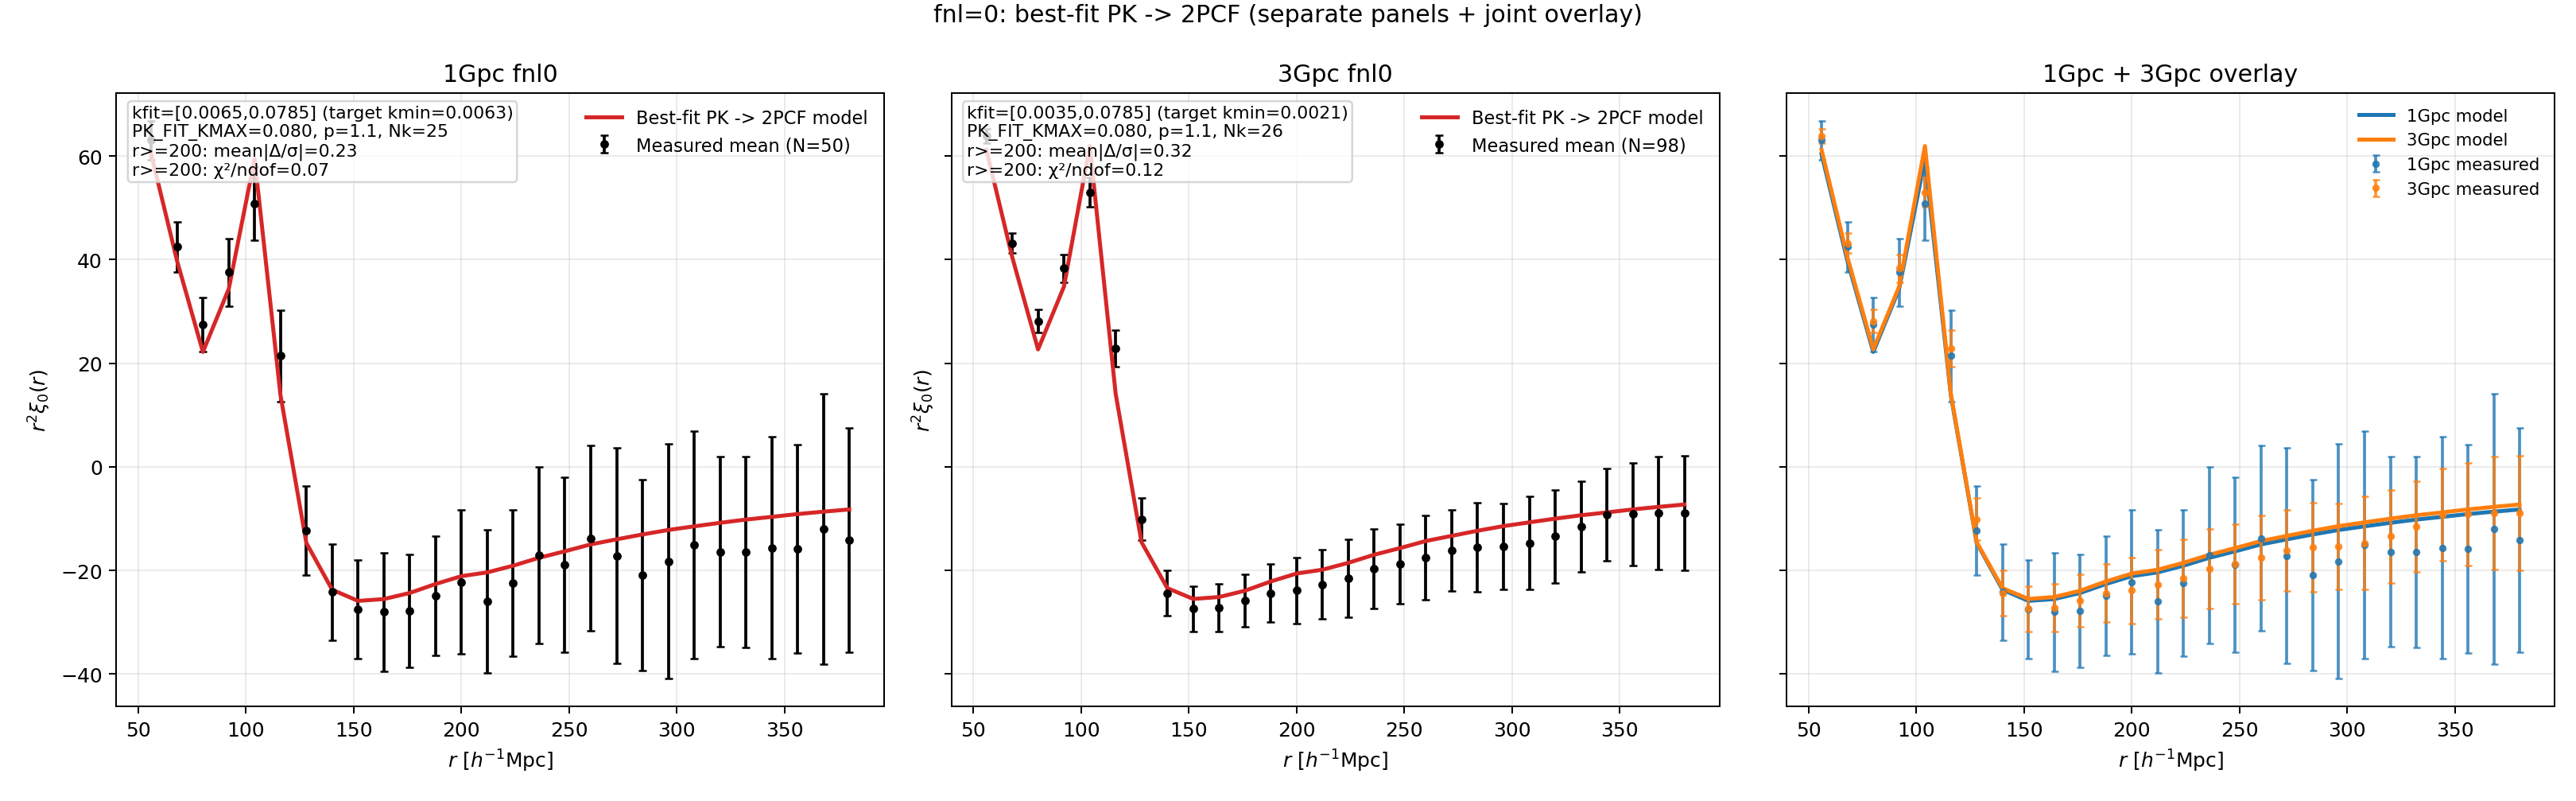

Recreate this plot in Python.
#!/usr/bin/env python3
# -*- coding: utf-8 -*-
"""
任务5 v11: 用 model.ipynb 同款方法检查 fnl0 下 best-fit PK -> 2PCF 的一致性，
并显式采用“1Gpc/3Gpc 不同的 PK 拟合 kmin”，同时输出“三子图”版本：
1) 1Gpc 单独对比
2) 3Gpc 单独对比
3) 1Gpc+3Gpc 全部叠加

输出:
- 图: task5_v11_fnl0_pk2xi_diffkmin_1gpc_3gpc_jointpanel.png
- 文本: task5_v11_fnl0_pk2xi_diffkmin_1gpc_3gpc_jointpanel_summary.txt
"""

from __future__ import annotations

import glob
import os
import re
from dataclasses import dataclass
from typing import Dict, List, Tuple

import matplotlib
matplotlib.use("Agg")
import matplotlib.pyplot as plt
import numpy as np
from scipy.fft import fht, fhtoffset


# =====================
# 参数区（对齐 model.ipynb + 你之前要求）
# =====================
OUT_DIR = "/pscratch/sd/l/lzy/1gpc-UNIT-fnl100-fastpm/agent/mission5_log"
os.makedirs(OUT_DIR, exist_ok=True)
OUT_PNG = os.path.join(OUT_DIR, "task5_v11_fnl0_pk2xi_diffkmin_1gpc_3gpc_jointpanel.png")
OUT_TXT = os.path.join(OUT_DIR, "task5_v11_fnl0_pk2xi_diffkmin_1gpc_3gpc_jointpanel_summary.txt")

PK_FIT_KMAX = 0.08
UNIT_Z = 1.0
FIXED_P = 1.1
FIXED_SN0 = 0.0
FIXED_SIGMAS = 0.0
MINUIT_SEED = 66
MINUIT_NITER = 25

# model.ipynb 同款 FFTLog 设定
K_INT_MIN = 0.003
K_INT_MAX = 1.0
FFTLOG_N = 4096
FFTLOG_PADDING = 4.0
FFTLOG_MU = 0.5
FFTLOG_BIAS = 0.0
EDGE_TAPER_FRAC = 0.06

LARGE_SCALE_MIN = 200.0

PK_KCEN_COL = 0
PK_KMIN_COL = 1
PK_KMAX_COL = 2
PK_P0_COL = 5
PCF_SCEN_COL = 0
PCF_XI0_COL = 3


# =====================
# desilike 依赖
# =====================
try:
    from cosmoprimo import Cosmology
    from desilike import setup_logging
    from desilike.theories.galaxy_clustering import FixedPowerSpectrumTemplate, PNGTracerPowerSpectrumMultipoles
    from desilike.observables.galaxy_clustering import TracerPowerSpectrumMultipolesObservable
    from desilike.likelihoods import ObservablesGaussianLikelihood
    from desilike.profilers import MinuitProfiler
except ModuleNotFoundError as exc:
    raise SystemExit(
        "缺少 desilike 依赖，请在可用环境中运行。\n"
        f"原始报错: {repr(exc)}"
    )

setup_logging()


@dataclass
class BoxConfig:
    name: str
    box_size: float
    fit_kmin: float
    pk_glob: str
    pcf_glob: str
    rid_min: int
    rid_max: int


@dataclass
class Dataset:
    realizations: np.ndarray
    kcen: np.ndarray
    kmin: np.ndarray
    kmax: np.ndarray
    p0_mocks: np.ndarray
    s: np.ndarray
    xi_mocks: np.ndarray

    @property
    def nmock(self) -> int:
        return int(self.p0_mocks.shape[0])

    @property
    def p0_mean(self) -> np.ndarray:
        return np.mean(self.p0_mocks, axis=0)

    @property
    def p0_std(self) -> np.ndarray:
        return np.std(self.p0_mocks, axis=0, ddof=1)

    @property
    def xi_mean(self) -> np.ndarray:
        return np.mean(self.xi_mocks, axis=0)

    @property
    def xi_std(self) -> np.ndarray:
        return np.std(self.xi_mocks, axis=0, ddof=1)


def parse_realization_id(path: str) -> int:
    m = re.search(r"_N(\d+)\.dat$", os.path.basename(path))
    if m is None:
        raise ValueError(f"无法解析 realization: {path}")
    return int(m.group(1))


def assert_same_grid(arrays: List[np.ndarray], name: str) -> None:
    ref = arrays[0]
    for i, arr in enumerate(arrays[1:], start=1):
        if not np.allclose(ref, arr):
            raise ValueError(f"{name} 网格不一致: index={i}")


def load_dataset(cfg: BoxConfig) -> Dataset:
    pk_files = glob.glob(cfg.pk_glob)
    pcf_files = glob.glob(cfg.pcf_glob)
    if not pk_files or not pcf_files:
        raise FileNotFoundError(f"{cfg.name}: pk 或 pcf 文件为空")

    pk_map = {parse_realization_id(fp): fp for fp in pk_files}
    pcf_map = {parse_realization_id(fp): fp for fp in pcf_files}

    common = sorted(set(pk_map) & set(pcf_map))
    common = [rid for rid in common if cfg.rid_min <= rid <= cfg.rid_max]
    if not common:
        raise RuntimeError(f"{cfg.name}: 没有共同 realization")

    pk_tables = [np.loadtxt(pk_map[r], comments="#") for r in common]
    pcf_tables = [np.loadtxt(pcf_map[r], comments="#") for r in common]

    kcen_list = [t[:, PK_KCEN_COL] for t in pk_tables]
    kmin_list = [t[:, PK_KMIN_COL] for t in pk_tables]
    kmax_list = [t[:, PK_KMAX_COL] for t in pk_tables]
    assert_same_grid(kcen_list, f"{cfg.name} kcen")
    assert_same_grid(kmin_list, f"{cfg.name} kmin")
    assert_same_grid(kmax_list, f"{cfg.name} kmax")

    s_list = [t[:, PCF_SCEN_COL] for t in pcf_tables]
    assert_same_grid(s_list, f"{cfg.name} s")

    return Dataset(
        realizations=np.array(common, dtype=int),
        kcen=kcen_list[0].copy(),
        kmin=kmin_list[0].copy(),
        kmax=kmax_list[0].copy(),
        p0_mocks=np.vstack([t[:, PK_P0_COL] for t in pk_tables]),
        s=s_list[0].copy(),
        xi_mocks=np.vstack([t[:, PCF_XI0_COL] for t in pcf_tables]),
    )


def convert_bestfit_to_float_dict(bestfit: Dict[str, object]) -> Dict[str, float]:
    out: Dict[str, float] = {}
    for key, val in bestfit.items():
        out[key] = float(np.ravel(np.asarray(val))[0])
    return out


def build_fit_mask(data: Dataset, fit_kmin: float) -> np.ndarray:
    """构建 PK 拟合掩膜：支持按盒子设置不同 kmin。"""
    mask = (data.kcen >= fit_kmin) & (data.kcen <= PK_FIT_KMAX)
    # 防止协方差奇异：剔除零方差或非有限 bin
    p0_std = data.p0_std
    mask &= np.isfinite(p0_std) & (p0_std > 0.0)
    return mask


def fit_best_pk(data: Dataset, fit_kmin: float) -> Dict[str, float]:
    mask = build_fit_mask(data, fit_kmin=fit_kmin)
    if mask.sum() < 5:
        raise RuntimeError("低-k 拟合点太少")

    kfit = data.kcen[mask]
    p0_mean_fit = data.p0_mean[mask]
    p0_mocks_fit = data.p0_mocks[:, mask]

    cosmo_unit = Cosmology(
        h=0.6711,
        Omega_b=0.049,
        Omega_cdm=0.3175 - 0.049,
        sigma8=0.834,
        n_s=0.9624,
        engine="class",
    )

    template = FixedPowerSpectrumTemplate(z=UNIT_Z, fiducial=cosmo_unit)
    theory = PNGTracerPowerSpectrumMultipoles(template=template, mode="b-p")
    theory.init.params["p"].update(fixed=True, value=FIXED_P)
    theory.init.params["sn0"].update(fixed=True, value=FIXED_SN0)
    theory.init.params["sigmas"].update(fixed=False, value=FIXED_SIGMAS)

    dk = float(np.median(np.diff(kfit)))
    observable = TracerPowerSpectrumMultipolesObservable(
        data=p0_mean_fit,
        covariance=[row for row in p0_mocks_fit],
        klim={0: [float(kfit.min()), float(kfit.max()), dk]},
        k=kfit,
        ells=[0],
        theory=theory,
    )
    likelihood = ObservablesGaussianLikelihood(observables=[observable])
    _ = likelihood()

    likelihood.all_params["p"].update(fixed=True, value=FIXED_P)
    likelihood.all_params["sn0"].update(fixed=True, value=FIXED_SN0)
    likelihood.all_params["sigmas"].update(fixed=False, value=FIXED_SIGMAS)

    profiler = MinuitProfiler(likelihood, seed=MINUIT_SEED)
    profiles = profiler.maximize(niterations=MINUIT_NITER)
    return convert_bestfit_to_float_dict(profiles.bestfit.choice(input=True))


def build_log_taper_window(k_array: np.ndarray, kmin: float, kmax: float, frac: float) -> np.ndarray:
    w = np.zeros_like(k_array, dtype=float)
    lk = np.log(k_array)
    l0 = np.log(kmin)
    l1 = np.log(kmax)
    dl = frac * (l1 - l0)

    if dl <= 0:
        w[(k_array >= kmin) & (k_array <= kmax)] = 1.0
        return w

    left = l0 + dl
    right = l1 - dl
    m = (lk >= l0) & (lk < left)
    w[m] = 0.5 * (1.0 - np.cos(np.pi * (lk[m] - l0) / dl))
    m = (lk >= left) & (lk <= right)
    w[m] = 1.0
    m = (lk > right) & (lk <= l1)
    w[m] = 0.5 * (1.0 + np.cos(np.pi * (lk[m] - right) / dl))
    return w


def xi_custom_fftlog(k_grid: np.ndarray, p0_grid: np.ndarray, kmin: float, kmax: float) -> Tuple[np.ndarray, np.ndarray]:
    p0_cut = p0_grid * build_log_taper_window(k_grid, kmin, kmax, EDGE_TAPER_FRAC)

    dln = np.log(k_grid[1] / k_grid[0])
    offset = fhtoffset(dln, mu=FFTLOG_MU, initial=0.0, bias=FFTLOG_BIAS)

    a_in = (k_grid ** 1.5) * p0_cut
    a_out = fht(a_in, dln=dln, mu=FFTLOG_MU, offset=offset, bias=FFTLOG_BIAS)

    n = k_grid.size
    j = np.arange(n)
    jc = (n - 1) / 2.0
    ln_kc = 0.5 * (np.log(k_grid[0]) + np.log(k_grid[-1]))
    r_grid = np.exp((offset - ln_kc) + (j - jc) * dln)

    const = np.sqrt(np.pi / 2.0) / (2.0 * np.pi**2)
    xi_grid = const * a_out / (r_grid ** 1.5)
    return r_grid, xi_grid


def model_xi_on_s(bestfit: Dict[str, float], s_data: np.ndarray) -> np.ndarray:
    k_grid = np.geomspace(K_INT_MIN / FFTLOG_PADDING, K_INT_MAX * FFTLOG_PADDING, FFTLOG_N)

    cosmo_unit = Cosmology(
        h=0.6711,
        Omega_b=0.049,
        Omega_cdm=0.3175 - 0.049,
        sigma8=0.834,
        n_s=0.9624,
        engine="class",
    )
    template = FixedPowerSpectrumTemplate(z=UNIT_Z, fiducial=cosmo_unit)
    theory = PNGTracerPowerSpectrumMultipoles(k=k_grid, template=template, mode="b-p")
    theory.init.params["p"].update(fixed=True, value=FIXED_P)
    theory.init.params["sn0"].update(fixed=True, value=FIXED_SN0)
    theory.init.params["sigmas"].update(fixed=False, value=FIXED_SIGMAS)
    theory(**bestfit)
    p0_grid = np.asarray(theory.power[0], dtype=float)

    r_grid, xi_grid = xi_custom_fftlog(k_grid, p0_grid, kmin=K_INT_MIN, kmax=K_INT_MAX)
    order = np.argsort(r_grid)
    return np.interp(s_data, r_grid[order], xi_grid[order])


def compute_metrics(s: np.ndarray, xi_data: np.ndarray, xi_std: np.ndarray, xi_model: np.ndarray) -> Dict[str, float]:
    r2 = s**2
    data = r2 * xi_data
    model = r2 * xi_model
    err = np.maximum(r2 * xi_std, 1e-12)

    delta_over_sigma = (model - data) / err
    mask = s >= LARGE_SCALE_MIN

    chi2 = float(np.sum(delta_over_sigma[mask] ** 2))
    ndof = int(mask.sum())
    return {
        "mean_abs_delta_sigma": float(np.mean(np.abs(delta_over_sigma[mask]))),
        "max_abs_delta_sigma": float(np.max(np.abs(delta_over_sigma[mask]))),
        "chi2_over_ndof": chi2 / max(ndof, 1),
    }


def run_one_box(cfg: BoxConfig) -> Dict[str, object]:
    data = load_dataset(cfg)
    fit_mask = build_fit_mask(data, fit_kmin=cfg.fit_kmin)
    bestfit = fit_best_pk(data, fit_kmin=cfg.fit_kmin)
    xi_model = model_xi_on_s(bestfit, data.s)
    metrics = compute_metrics(data.s, data.xi_mean, data.xi_std, xi_model)
    fit_info = {
        "kmin_target": float(cfg.fit_kmin),
        "kmin_used": float(np.min(data.kcen[fit_mask])),
        "kmax_used": float(np.max(data.kcen[fit_mask])),
        "n_kfit": int(np.sum(fit_mask)),
    }
    return {
        "config": cfg,
        "data": data,
        "bestfit": bestfit,
        "xi_model": xi_model,
        "metrics": metrics,
        "fit_info": fit_info,
    }


def plot_joint(result_1gpc: Dict[str, object], result_3gpc: Dict[str, object]) -> None:
    fig, axes = plt.subplots(1, 3, figsize=(18.0, 5.6), sharex=True, sharey=True)

    # 前两个子图：分别比较 1Gpc / 3Gpc 的测量与模型
    for col, res in enumerate([result_1gpc, result_3gpc]):
        cfg = res["config"]
        data = res["data"]
        xi_model = res["xi_model"]
        metrics = res["metrics"]
        fit_info = res["fit_info"]

        s = data.s
        r2 = s**2
        y_data = r2 * data.xi_mean
        y_err = r2 * data.xi_std
        y_model = r2 * xi_model

        ax = axes[col]
        ax.errorbar(
            s,
            y_data,
            yerr=y_err,
            fmt="o",
            ms=3.3,
            capsize=2,
            color="black",
            label=f"Measured mean (N={data.nmock})",
        )
        ax.plot(s, y_model, "-", lw=2.0, color="tab:red", label="Best-fit PK -> 2PCF model")
        ax.grid(alpha=0.25)
        ax.set_title(f"{cfg.name} fnl0")
        ax.set_ylabel(r"$r^2\xi_0(r)$")
        ax.legend(loc="best", frameon=False, fontsize=9)

        text = (
            f"kfit=[{fit_info['kmin_used']:.4f},{fit_info['kmax_used']:.4f}] (target kmin={fit_info['kmin_target']:.4f})\n"
            f"PK_FIT_KMAX={PK_FIT_KMAX:.3f}, p={FIXED_P:.1f}, Nk={fit_info['n_kfit']}\n"
            f"r>={LARGE_SCALE_MIN:.0f}: mean|Δ/σ|={metrics['mean_abs_delta_sigma']:.2f}\n"
            f"r>={LARGE_SCALE_MIN:.0f}: χ²/ndof={metrics['chi2_over_ndof']:.2f}"
        )
        ax.text(
            0.02,
            0.98,
            text,
            transform=ax.transAxes,
            ha="left",
            va="top",
            fontsize=8.8,
            bbox=dict(boxstyle="round,pad=0.22", facecolor="white", alpha=0.80, edgecolor="0.8"),
        )
        ax.set_xlabel(r"$r\ [h^{-1}{\rm Mpc}]$")

    # 第三个子图：两套结果全部画在一起
    ax3 = axes[2]
    styles = [
        (result_1gpc, "tab:blue", "1Gpc"),
        (result_3gpc, "tab:orange", "3Gpc"),
    ]
    for res, color, label in styles:
        data = res["data"]
        xi_model = res["xi_model"]
        s = data.s
        r2 = s**2
        y_data = r2 * data.xi_mean
        y_err = r2 * data.xi_std
        y_model = r2 * xi_model

        ax3.errorbar(
            s,
            y_data,
            yerr=y_err,
            fmt="o",
            ms=2.8,
            capsize=1.8,
            color=color,
            alpha=0.8,
            label=f"{label} measured",
        )
        ax3.plot(s, y_model, "-", lw=2.0, color=color, label=f"{label} model")

    ax3.set_title("1Gpc + 3Gpc overlay")
    ax3.set_xlabel(r"$r\ [h^{-1}{\rm Mpc}]$")
    ax3.grid(alpha=0.25)
    ax3.legend(loc="best", frameon=False, fontsize=8.5)

    fig.suptitle("fnl=0: best-fit PK -> 2PCF (separate panels + joint overlay)", y=0.995)
    fig.tight_layout()
    fig.savefig(OUT_PNG, dpi=180)
    plt.close(fig)


def write_summary(result_1gpc: Dict[str, object], result_3gpc: Dict[str, object]) -> None:
    def line_for(res: Dict[str, object]) -> str:
        cfg = res["config"]
        data = res["data"]
        bestfit = res["bestfit"]
        m = res["metrics"]
        fit_info = res["fit_info"]
        return (
            f"[{cfg.name}] Nmock={data.nmock}, rid={data.realizations.min()}..{data.realizations.max()}\n"
            f"  kfit: target_kmin={fit_info['kmin_target']:.6f}, used=[{fit_info['kmin_used']:.6f}, {fit_info['kmax_used']:.6f}], Nk={fit_info['n_kfit']}\n"
            f"  best-fit: fnl_loc={bestfit.get('fnl_loc', np.nan):.4f}, "
            f"b1={bestfit.get('b1', np.nan):.4f}, sigmas={bestfit.get('sigmas', np.nan):.6f}\n"
            f"  r>={LARGE_SCALE_MIN:.0f}: mean|Δ/σ|={m['mean_abs_delta_sigma']:.4f}, "
            f"max|Δ/σ|={m['max_abs_delta_sigma']:.4f}, χ²/ndof={m['chi2_over_ndof']:.4f}\n"
        )

    with open(OUT_TXT, "w", encoding="utf-8") as f:
        f.write("任务5 v11: fnl0 下 1Gpc/3Gpc 的 best-fit PK -> 2PCF 一致性检查（分盒子 kmin + 第三子图叠加）\n")
        f.write("========================================================\n")
        f.write(f"方法: 对齐 model.ipynb (PK best-fit + FFTLog, k_int=[{K_INT_MIN},{K_INT_MAX}], taper={EDGE_TAPER_FRAC})\n")
        f.write(f"拟合: PK_FIT_KMAX={PK_FIT_KMAX}, 固定 p={FIXED_P}, sn0={FIXED_SN0}, sigmas 自由\n")
        f.write("      且允许不同盒子使用不同 kmin（并自动剔除零方差 bin）\n\n")
        f.write(line_for(result_1gpc))
        f.write("\n")
        f.write(line_for(result_3gpc))
        f.write("\n")

        m1 = result_1gpc["metrics"]["mean_abs_delta_sigma"]
        m3 = result_3gpc["metrics"]["mean_abs_delta_sigma"]
        if m1 <= 1.0 and m3 <= 1.0:
            verdict = "两个盒子在大尺度上都可认为与测量均值较好一致（约 1σ 内）。"
        elif m1 <= 2.0 and m3 <= 2.0:
            verdict = "两个盒子在大尺度上基本接近测量，但存在可见偏差（约 1~2σ）。"
        else:
            verdict = "至少有一个盒子在大尺度上与测量仍有较明显偏差（超过约 2σ）。"

        f.write("结论:\n")
        f.write(f"- {verdict}\n")
        f.write(f"- 图文件: {OUT_PNG}\n")


def main() -> None:
    cfg_1gpc = BoxConfig(
        name="1Gpc",
        box_size=1000.0,
        fit_kmin=2.0 * np.pi / 1000.0,
        pk_glob="/pscratch/sd/l/lzy/1gpc-UNIT-fnl100-fastpm/pk_masscut_fnl0/pk_rsd_N*.dat",
        pcf_glob="/pscratch/sd/l/lzy/1gpc-UNIT-fnl100-fastpm/pcf_masscut_fnl0/pcf_rsd_N*.dat",
        rid_min=1,
        rid_max=50,
    )
    cfg_3gpc = BoxConfig(
        name="3Gpc",
        box_size=3000.0,
        fit_kmin=2.0 * np.pi / 3000.0,
        pk_glob="/pscratch/sd/l/lzy/3gpc-UNIT-fastpm/pk_masscut/pk_rsd_3gpc_fnl0_N*.dat",
        pcf_glob="/pscratch/sd/l/lzy/3gpc-UNIT-fastpm/pcf_masscut/pcf_rsd_3gpc_fnl0_N*.dat",
        rid_min=2,
        rid_max=99,
    )

    print("[INFO] running 1Gpc fnl0...")
    result_1gpc = run_one_box(cfg_1gpc)

    print("[INFO] running 3Gpc fnl0...")
    result_3gpc = run_one_box(cfg_3gpc)

    plot_joint(result_1gpc, result_3gpc)
    write_summary(result_1gpc, result_3gpc)

    print(f"[OK ] saved figure: {OUT_PNG}")
    print(f"[OK ] saved summary: {OUT_TXT}")


if __name__ == "__main__":
    main()
